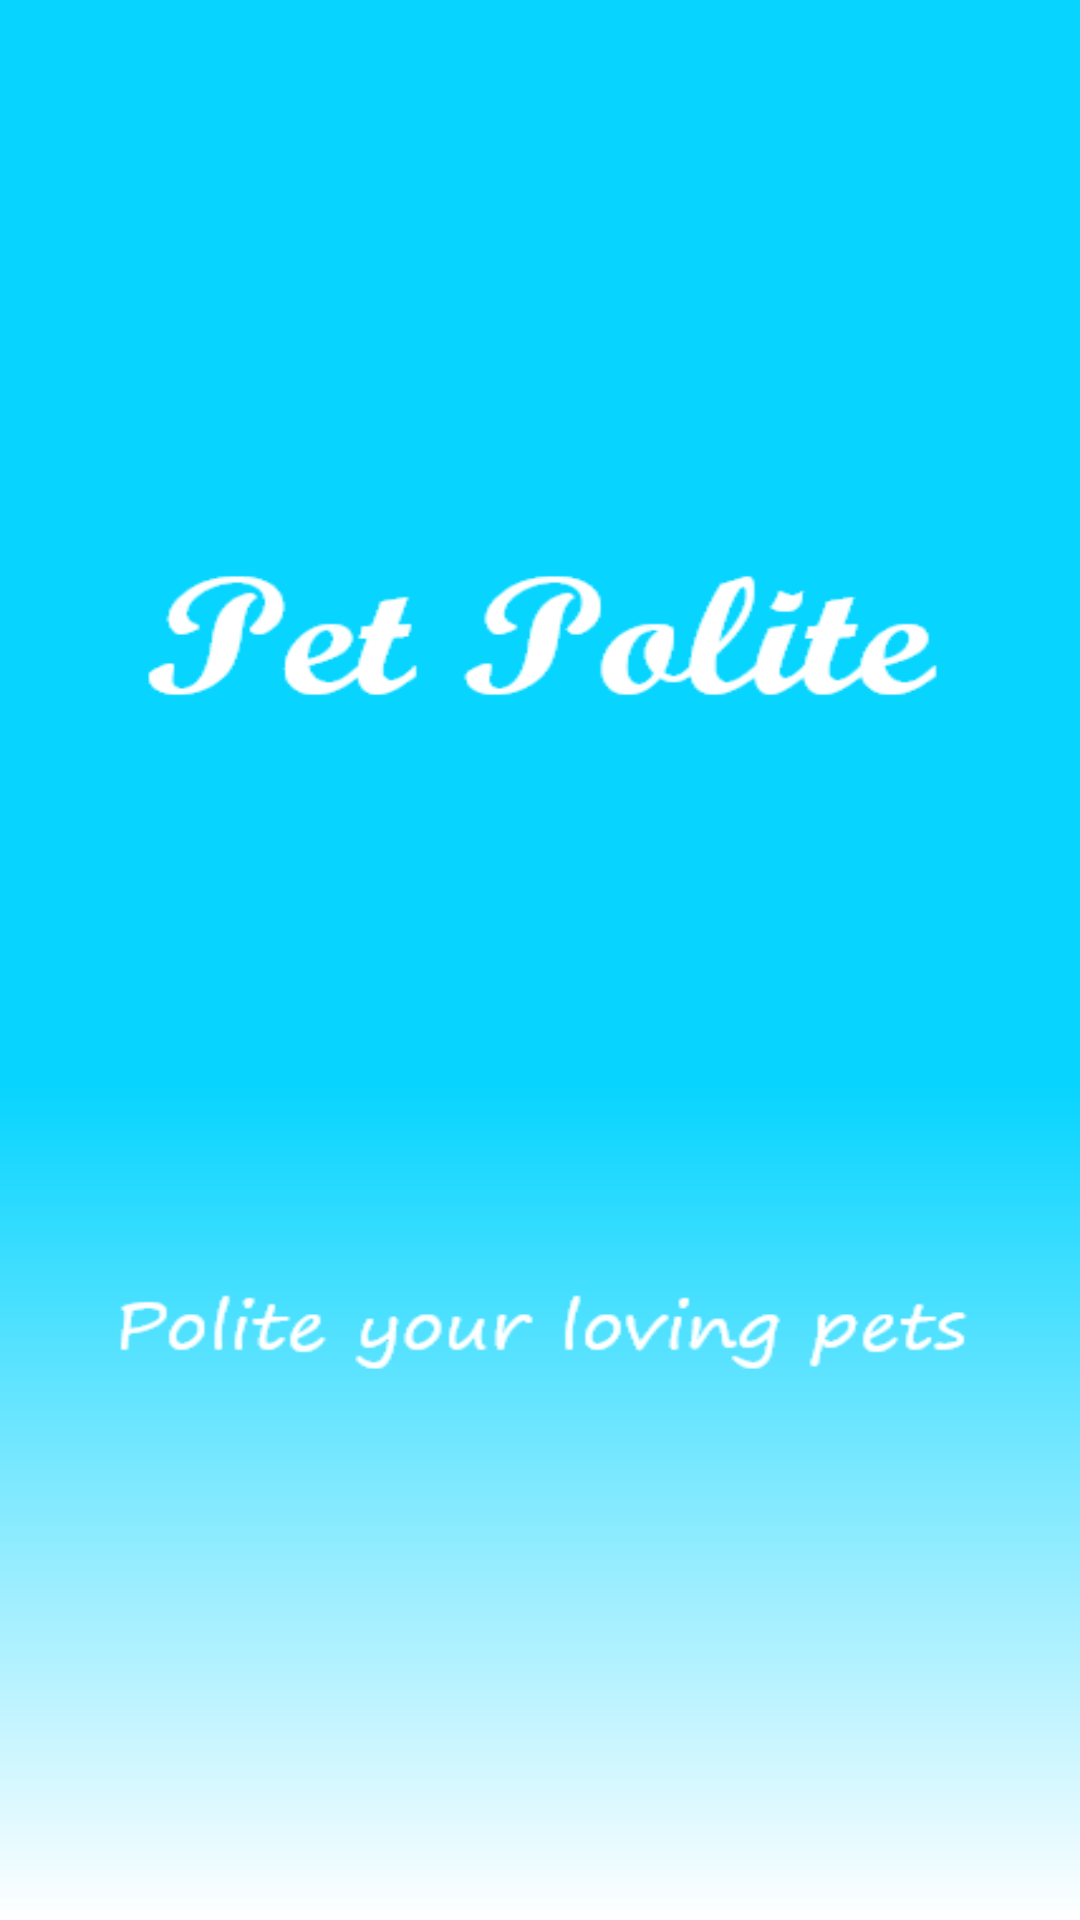

Write the Android layout XML for this screen, with the resource values it uses.
<!-- AndroidManifest.xml: application theme Theme.MyAppTheme -->
<!-- res/layout/activity_splash_screen.xml -->
<?xml version="1.0" encoding="utf-8"?>
<LinearLayout
    xmlns:android="http://schemas.android.com/apk/res/android"
    xmlns:app="http://schemas.android.com/apk/res-auto"
    xmlns:tools="http://schemas.android.com/tools"
    android:layout_width="match_parent"
    android:layout_height="match_parent"
    tools:context=".MainActivity"
    android:background="@drawable/splash_screen"/>
<!-- resources referenced by this layout -->
<resources>
  <!-- drawable splash_screen: png bitmap (drawable, 23280 bytes) -->
  <style name="Theme.MyAppTheme" parent="Theme.MaterialComponents.DayNight.NoActionBar">
          <item name="android:windowNoTitle">true</item>
          <item name="android:statusBarColor">@color/myBlue</item>
          <item name="android:windowContentOverlay">@null</item>
          <item name="android:windowBackground">@drawable/splash_screen</item>
      </style>
  <color name="myBlue">#07D5FF</color>
</resources>
